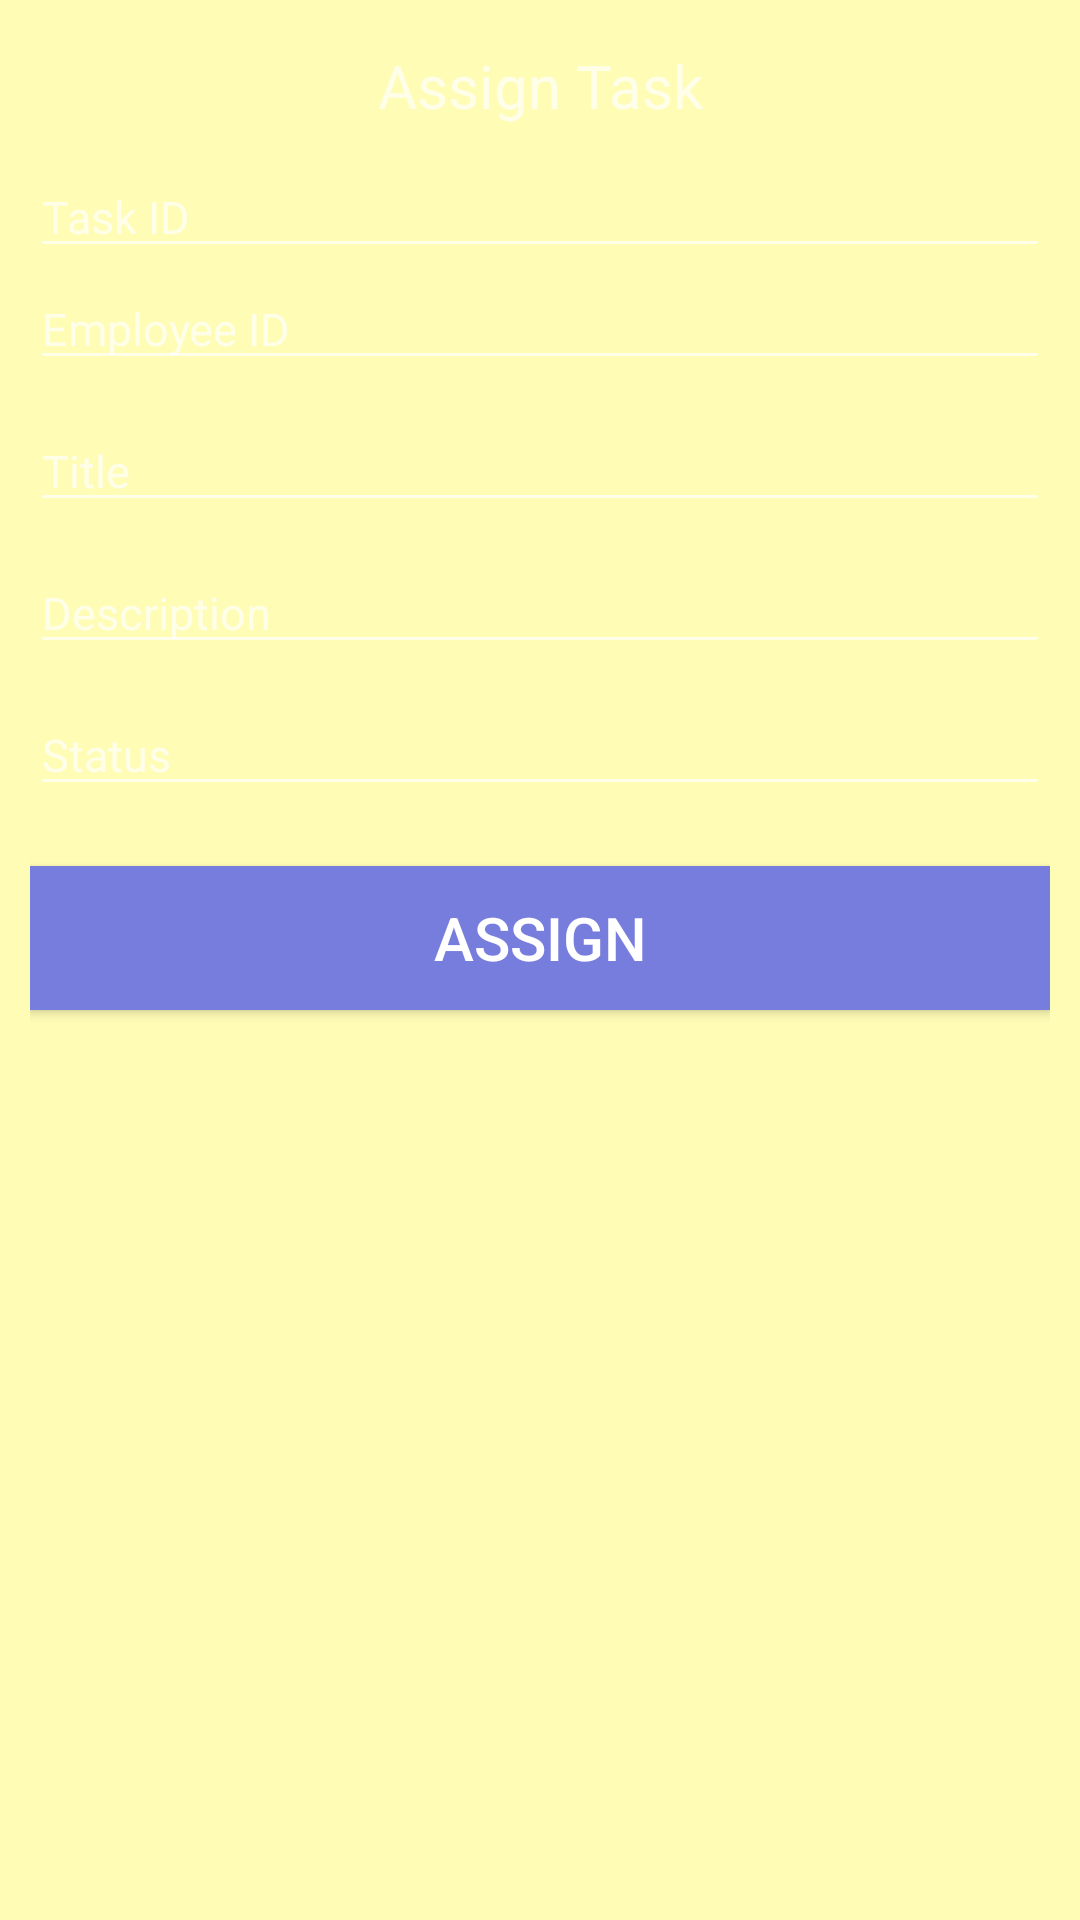

This screen was rendered from an Android layout file. Write that file and the resources it references.
<!-- AndroidManifest.xml: application theme Theme.AppCompat.NoActionBar -->
<!-- res/layout/activity_assign_task.xml -->
<?xml version="1.0" encoding="utf-8"?>
<LinearLayout xmlns:android="http://schemas.android.com/apk/res/android"
    android:layout_width="match_parent"
    android:layout_height="match_parent"
    android:background="@color/backGround"
    android:orientation="vertical"
    android:padding="10dp">

    <TextView
        android:layout_width="match_parent"
        android:layout_height="wrap_content"
        android:layout_gravity="center"
        android:layout_marginTop="5dp"
        android:text="Assign Task"
        android:textAlignment="center"
        android:textSize="20sp" />

    <EditText
        android:id="@+id/taskId"
        android:layout_width="match_parent"
        android:layout_height="wrap_content"
        android:layout_marginTop="10dp"
        android:hint="Task ID"
        android:textSize="15sp" />

    <EditText
        android:id="@+id/employeeId"
        android:layout_width="match_parent"
        android:layout_height="wrap_content"
        android:hint="Employee ID"
        android:textSize="15sp" />

    <EditText
        android:id="@+id/title"
        android:layout_width="match_parent"
        android:layout_height="wrap_content"
        android:layout_marginTop="10dp"
        android:hint="Title"
        android:textSize="15sp" />

    <EditText
        android:id="@+id/description"
        android:layout_width="match_parent"
        android:layout_height="wrap_content"
        android:layout_marginTop="10dp"
        android:hint="Description"
        android:textSize="15sp" />

    <EditText
        android:id="@+id/status"
        android:layout_width="match_parent"
        android:layout_height="wrap_content"
        android:layout_marginTop="10dp"
        android:hint="Status"
        android:textSize="15sp" />


    <Button
        android:layout_width="match_parent"
        android:layout_height="wrap_content"
        android:layout_marginTop="20dp"
        android:background="@color/buttonBack"
        android:onClick="submitTask"
        android:text="Assign"
        android:textSize="20sp" />

</LinearLayout>
<!-- resources referenced by this layout -->
<resources>
  <color name="backGround">#FFFCB6</color>
  <color name="buttonBack">#777ddd</color>
</resources>
